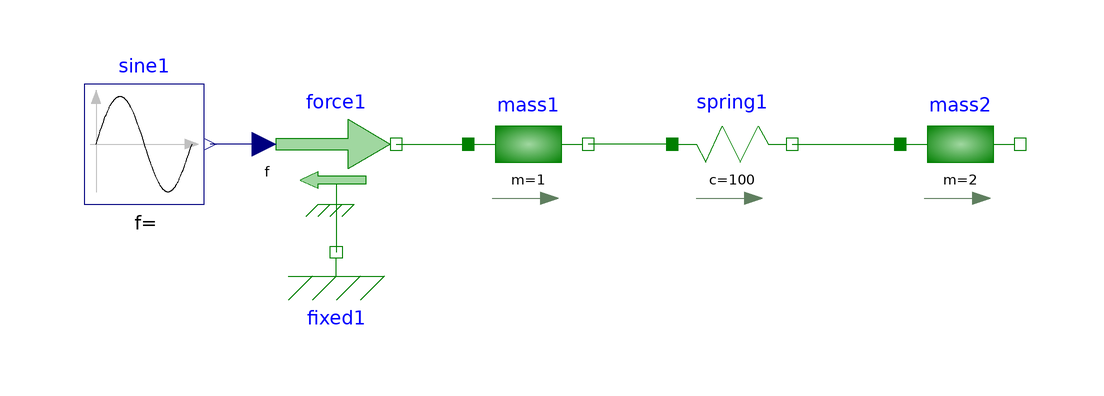

This picture is the connection diagram that the Modelica source below describes through its graphical annotations.

model massSpringMass
  Modelica.Mechanics.Translational.Sources.Force force1 annotation(
    Placement(visible = true, transformation(origin = {-56, 28}, extent = {{-10, -10}, {10, 10}}, rotation = 0)));
  Modelica.Mechanics.Translational.Components.Mass mass1(m = 1)  annotation(
    Placement(visible = true, transformation(origin = {-24, 28}, extent = {{-10, -10}, {10, 10}}, rotation = 0)));
  Modelica.Mechanics.Translational.Components.Mass mass2(m = 2)  annotation(
    Placement(visible = true, transformation(origin = {48, 28}, extent = {{-10, -10}, {10, 10}}, rotation = 0)));
  Modelica.Mechanics.Translational.Components.Spring spring1(c = 100)  annotation(
    Placement(visible = true, transformation(origin = {10, 28}, extent = {{-10, -10}, {10, 10}}, rotation = 0)));
  Modelica.Mechanics.Translational.Components.Fixed fixed1 annotation(
    Placement(visible = true, transformation(origin = {-56, 10}, extent = {{-10, -10}, {10, 10}}, rotation = 0)));
  Modelica.Blocks.Sources.Sine sine1(amplitude = 1, freqHz = 10)  annotation(
    Placement(visible = true, transformation(origin = {-88, 28}, extent = {{-10, -10}, {10, 10}}, rotation = 0)));
equation
  connect(spring1.flange_b, mass2.flange_a) annotation(
    Line(points = {{20, 28}, {38, 28}}, color = {0, 127, 0}));
  connect(spring1.flange_a, mass1.flange_b) annotation(
    Line(points = {{0, 28}, {-14, 28}}, color = {0, 127, 0}));
  connect(force1.flange, mass1.flange_a) annotation(
    Line(points = {{-46, 28}, {-34, 28}, {-34, 28}, {-34, 28}}, color = {0, 127, 0}));
  connect(force1.support, fixed1.flange) annotation(
    Line(points = {{-56, 18}, {-56, 18}, {-56, 10}, {-56, 10}}, color = {0, 127, 0}));
  connect(force1.f, sine1.y) annotation(
    Line(points = {{-68, 28}, {-77, 28}}, color = {0, 0, 127}));

annotation(
    uses(Modelica(version = "3.2.2")));

end massSpringMass;